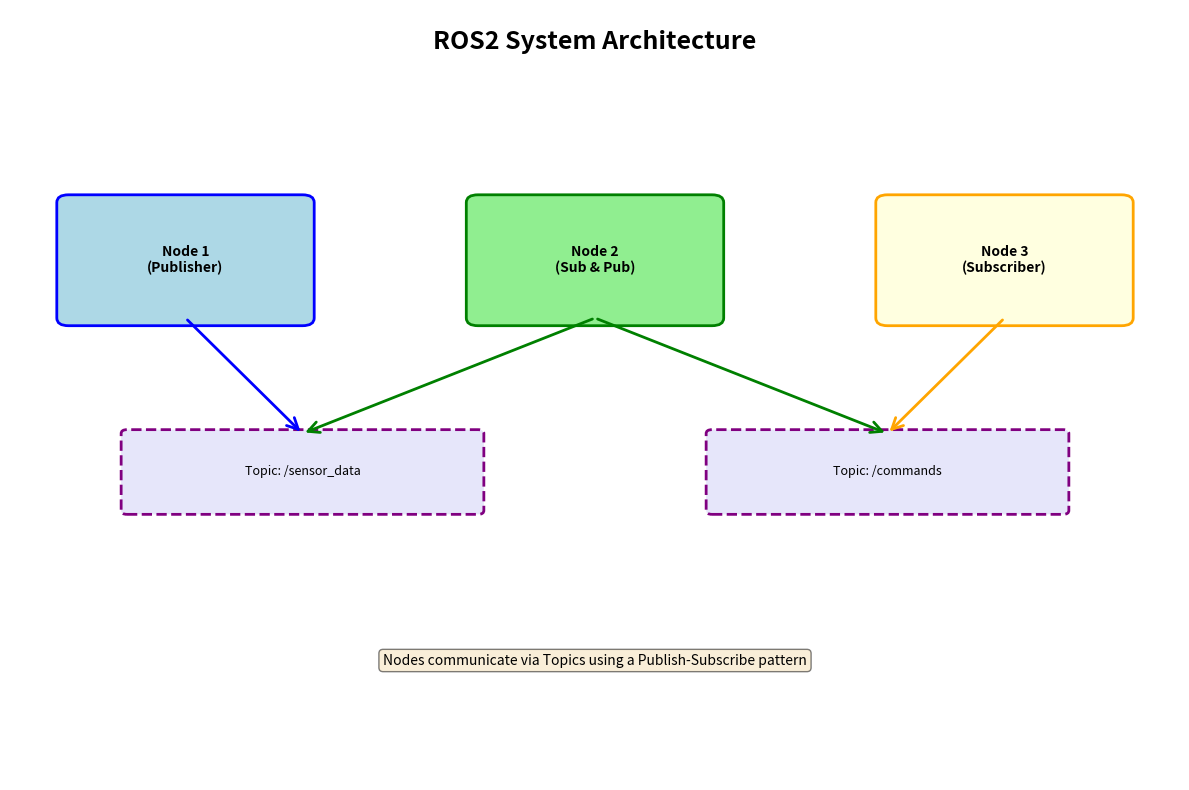

Recreate this plot in Python. (Note: this script raises an exception after producing the figure.)
# Let's visualize the ROS2 architecture
import matplotlib.pyplot as plt
import matplotlib.patches as mpatches
from matplotlib.patches import FancyBboxPatch, FancyArrowPatch

fig, ax = plt.subplots(1, 1, figsize=(12, 8))
ax.set_xlim(0, 10)
ax.set_ylim(0, 10)
ax.axis('off')

ax.text(5, 9.5, 'ROS2 System Architecture', fontsize=18, weight='bold', ha='center')

node1 = FancyBboxPatch((0.5, 6), 2, 1.5, boxstyle="round,pad=0.1", edgecolor='blue', facecolor='lightblue', linewidth=2)
node2 = FancyBboxPatch((4, 6), 2, 1.5, boxstyle="round,pad=0.1", edgecolor='green', facecolor='lightgreen', linewidth=2)
node3 = FancyBboxPatch((7.5, 6), 2, 1.5, boxstyle="round,pad=0.1", edgecolor='orange', facecolor='lightyellow', linewidth=2)

ax.add_patch(node1)
ax.add_patch(node2)
ax.add_patch(node3)

ax.text(1.5, 6.75, 'Node 1\n(Publisher)', ha='center', va='center', fontsize=10, weight='bold')
ax.text(5, 6.75, 'Node 2\n(Sub & Pub)', ha='center', va='center', fontsize=10, weight='bold')
ax.text(8.5, 6.75, 'Node 3\n(Subscriber)', ha='center', va='center', fontsize=10, weight='bold')

topic1 = FancyBboxPatch((1, 3.5), 3, 1, boxstyle="round,pad=0.05", edgecolor='purple', facecolor='lavender', linewidth=2, linestyle='--')
topic2 = FancyBboxPatch((6, 3.5), 3, 1, boxstyle="round,pad=0.05", edgecolor='purple', facecolor='lavender', linewidth=2, linestyle='--')

ax.add_patch(topic1)
ax.add_patch(topic2)

ax.text(2.5, 4, 'Topic: /sensor_data', ha='center', va='center', fontsize=9, style='italic')
ax.text(7.5, 4, 'Topic: /commands', ha='center', va='center', fontsize=9, style='italic')

arrow1 = FancyArrowPatch((1.5, 6), (2.5, 4.5), arrowstyle='->', mutation_scale=20, linewidth=2, color='blue')
arrow2 = FancyArrowPatch((5, 6), (2.5, 4.5), arrowstyle='->', mutation_scale=20, linewidth=2, color='green')
arrow3 = FancyArrowPatch((5, 6), (7.5, 4.5), arrowstyle='->', mutation_scale=20, linewidth=2, color='green')
arrow4 = FancyArrowPatch((8.5, 6), (7.5, 4.5), arrowstyle='->', mutation_scale=20, linewidth=2, color='orange')

ax.add_patch(arrow1)
ax.add_patch(arrow2)
ax.add_patch(arrow3)
ax.add_patch(arrow4)

ax.text(5, 1.5, 'Nodes communicate via Topics using a Publish-Subscribe pattern', ha='center', fontsize=10, style='italic', bbox=dict(boxstyle='round', facecolor='wheat', alpha=0.5))

plt.tight_layout()
plt.show()

# Interactive visualization of Publish-Subscribe pattern
import ipywidgets as widgets
from IPython.display import display, clear_output
import matplotlib.pyplot as plt
from matplotlib.patches import Circle, FancyArrowPatch, Rectangle

def visualize_pubsub(num_publishers, num_subscribers):
    fig, ax = plt.subplots(figsize=(12, 8))
    ax.set_xlim(-1, 11)
    ax.set_ylim(-1, 10)
    ax.axis('off')
    
    topic = Circle((5, 5), 0.8, color='purple', alpha=0.3)
    ax.add_patch(topic)
    ax.text(5, 5, 'TOPIC\n/example', ha='center', va='center', fontsize=12, weight='bold', color='purple')
    
    pub_y_positions = [9 - i * (7/(num_publishers)) for i in range(num_publishers)]
    for i, y in enumerate(pub_y_positions):
        pub = Rectangle((0, y-0.3), 1.5, 0.6, color='blue', alpha=0.6)
        ax.add_patch(pub)
        ax.text(0.75, y, f'PUB {i+1}', ha='center', va='center', fontsize=9, weight='bold', color='white')
        arrow = FancyArrowPatch((1.5, y), (4.2, 5), arrowstyle='->', mutation_scale=20, linewidth=2, color='blue', alpha=0.6)
        ax.add_patch(arrow)
    
    sub_y_positions = [9 - i * (7/(num_subscribers)) for i in range(num_subscribers)]
    for i, y in enumerate(sub_y_positions):
        sub = Rectangle((8.5, y-0.3), 1.5, 0.6, color='green', alpha=0.6)
        ax.add_patch(sub)
        ax.text(9.25, y, f'SUB {i+1}', ha='center', va='center', fontsize=9, weight='bold', color='white')
        arrow = FancyArrowPatch((5.8, 5), (8.5, y), arrowstyle='->', mutation_scale=20, linewidth=2, color='green', alpha=0.6)
        ax.add_patch(arrow)
    
    ax.text(5, 0.5, f'Publish-Subscribe Pattern: {num_publishers} Publishers → Topic → {num_subscribers} Subscribers', ha='center', fontsize=11, weight='bold')
    
    plt.tight_layout()
    plt.show()

pub_slider = widgets.IntSlider(value=2, min=1, max=5, step=1, description='Publishers:')
sub_slider = widgets.IntSlider(value=3, min=1, max=5, step=1, description='Subscribers:')

interactive_plot = widgets.interactive(visualize_pubsub, num_publishers=pub_slider, num_subscribers=sub_slider)
display(interactive_plot)

import subprocess
import sys

try:
    result = subprocess.run(['ros2', '--version'], capture_output=True, text=True)
    print("✓ ROS2 is installed!")
    print(result.stdout)
except FileNotFoundError:
    print("✗ ROS2 is not found. Please ensure ROS2 Jazzy is installed and sourced.")
    print("Run: source /opt/ros/jazzy/setup.bash")

import rclpy
from rclpy.node import Node
from std_msgs.msg import String

class SimplePublisher(Node):
    def __init__(self):
        super().__init__('simple_publisher')
        self.publisher_ = self.create_publisher(String, 'topic', 10)
        timer_period = 0.5
        self.timer = self.create_timer(timer_period, self.timer_callback)
        self.counter = 0
        self.get_logger().info('Simple Publisher has been started!')
    
    def timer_callback(self):
        msg = String()
        msg.data = f'Hello ROS2! Message #{self.counter}'
        self.publisher_.publish(msg)
        self.get_logger().info(f'Publishing: "{msg.data}"')
        self.counter += 1

print("Simple Publisher class defined!")
print("\nKey components:")
print("1. __init__(): Initializes the node and creates a publisher")
print("2. create_publisher(): Sets up publishing to 'topic' with queue size 10")
print("3. create_timer(): Calls timer_callback() every 0.5 seconds")
print("4. timer_callback(): Creates and publishes a String message")

import rclpy
from rclpy.node import Node
from std_msgs.msg import String

class SimpleSubscriber(Node):
    def __init__(self):
        super().__init__('simple_subscriber')
        self.subscription = self.create_subscription(String, 'topic', self.listener_callback, 10)
        self.subscription
        self.get_logger().info('Simple Subscriber has been started!')
    
    def listener_callback(self, msg):
        self.get_logger().info(f'I heard: "{msg.data}"')

print("Simple Subscriber class defined!")
print("\nKey components:")
print("1. __init__(): Initializes the node and creates a subscription")
print("2. create_subscription(): Subscribes to 'topic' and sets callback")
print("3. listener_callback(): Called automatically when a message arrives")